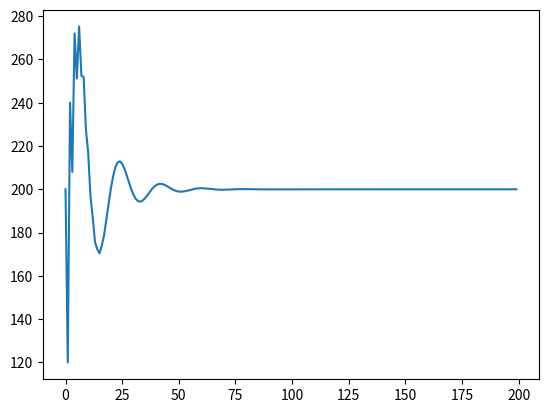

Source code (Python):
import numpy as np 
import matplotlib.pyplot as plt

kp = 2
ki = 2
kd = 6

encode = None

intergral_bias = 0
last_bias = 0

def pid(encode,Target):
    global intergral_bias
    global kp
    global ki 
    global kd 
    global last_bias

    bias = Target - encode 
    intergral_bias += bias
    pwm = kp*bias + ki*intergral_bias+kd*(bias - last_bias)
    last_bias = bias

    return pwm


if __name__ == "__main__":


    i = 0
    encode_recode = []
    encode = 0
    while True:

        Target = 200
        pwm = pid(encode,Target)
        encode += pwm*0.1
        encode_recode.append(encode)
        i+=1
        
        if i ==200:
            #print(encode_recode)
            break
    plt.plot(encode_recode)
    plt.show()    

